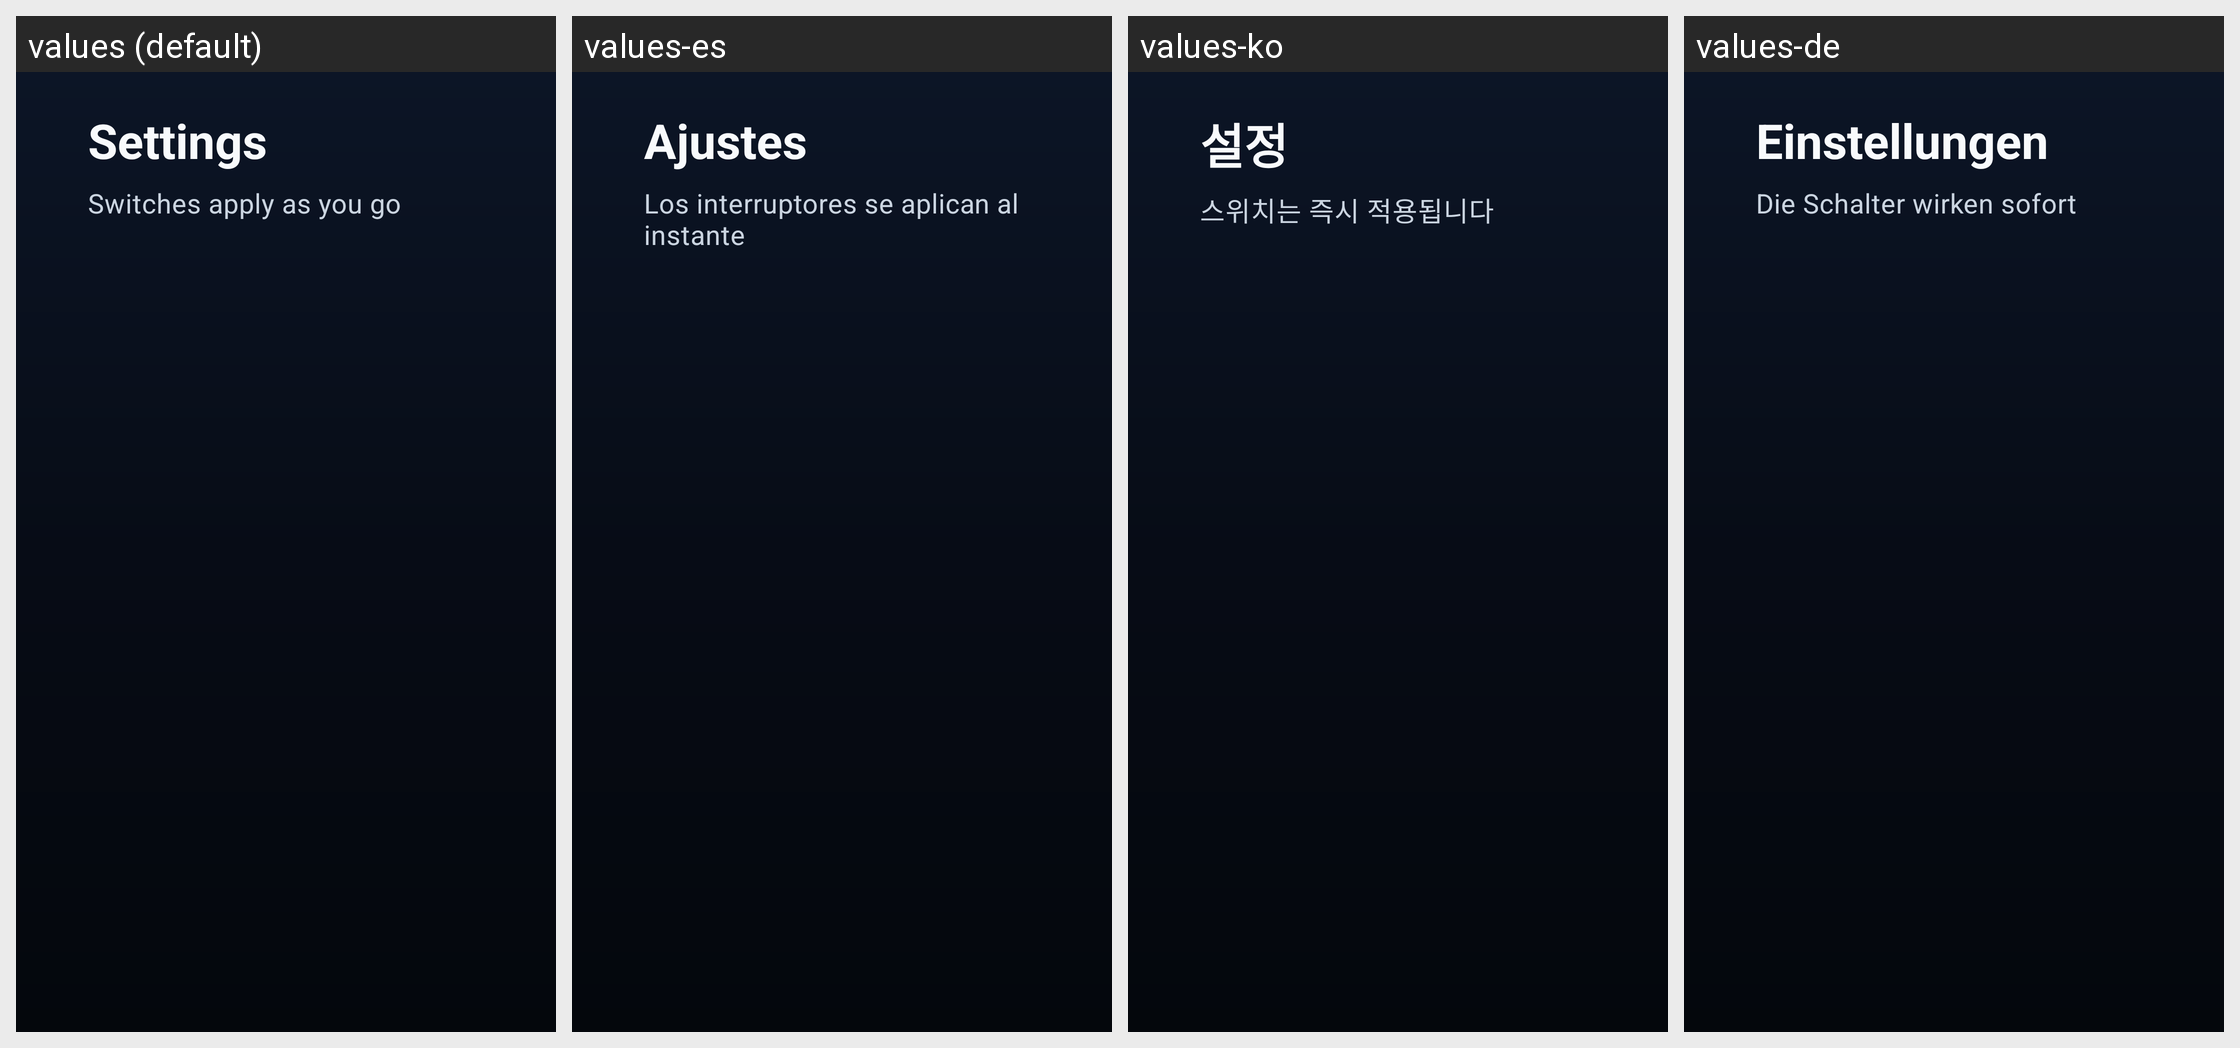

The Android screen above is rendered under several locales of the same app. Produce the string resources it draws, with the default and per-locale values.
Android screen res/layout/fragment_tv_settings.xml rendered under 4 locales, left to right: values (default), values-es, values-ko, values-de. Device: Nexus 5 (rendered at 1080×1920; each locale shown at half size, 540×960, under a caption strip naming it); theme Theme.P2ptap.Tv.
Other locales in the repository, not shown: values-fr, values-ja, values-ru, values-zh, values-zh-rCN, values-zh-rHK, values-zh-rTW.
Strings drawn on this screen, with the default value and each locale's value (text and hints the layout hard-codes, and strings that could not be matched under every locale, appear in the picture but are not listed):

tv_screen_settings
  values: Settings
  values-es: Ajustes
  values-ko: 설정
  values-de: Einstellungen

tv_screen_settings_hint
  values: Switches apply as you go
  values-es: Los interruptores se aplican al instante
  values-ko: 스위치는 즉시 적용됩니다
  values-de: Die Schalter wirken sofort
